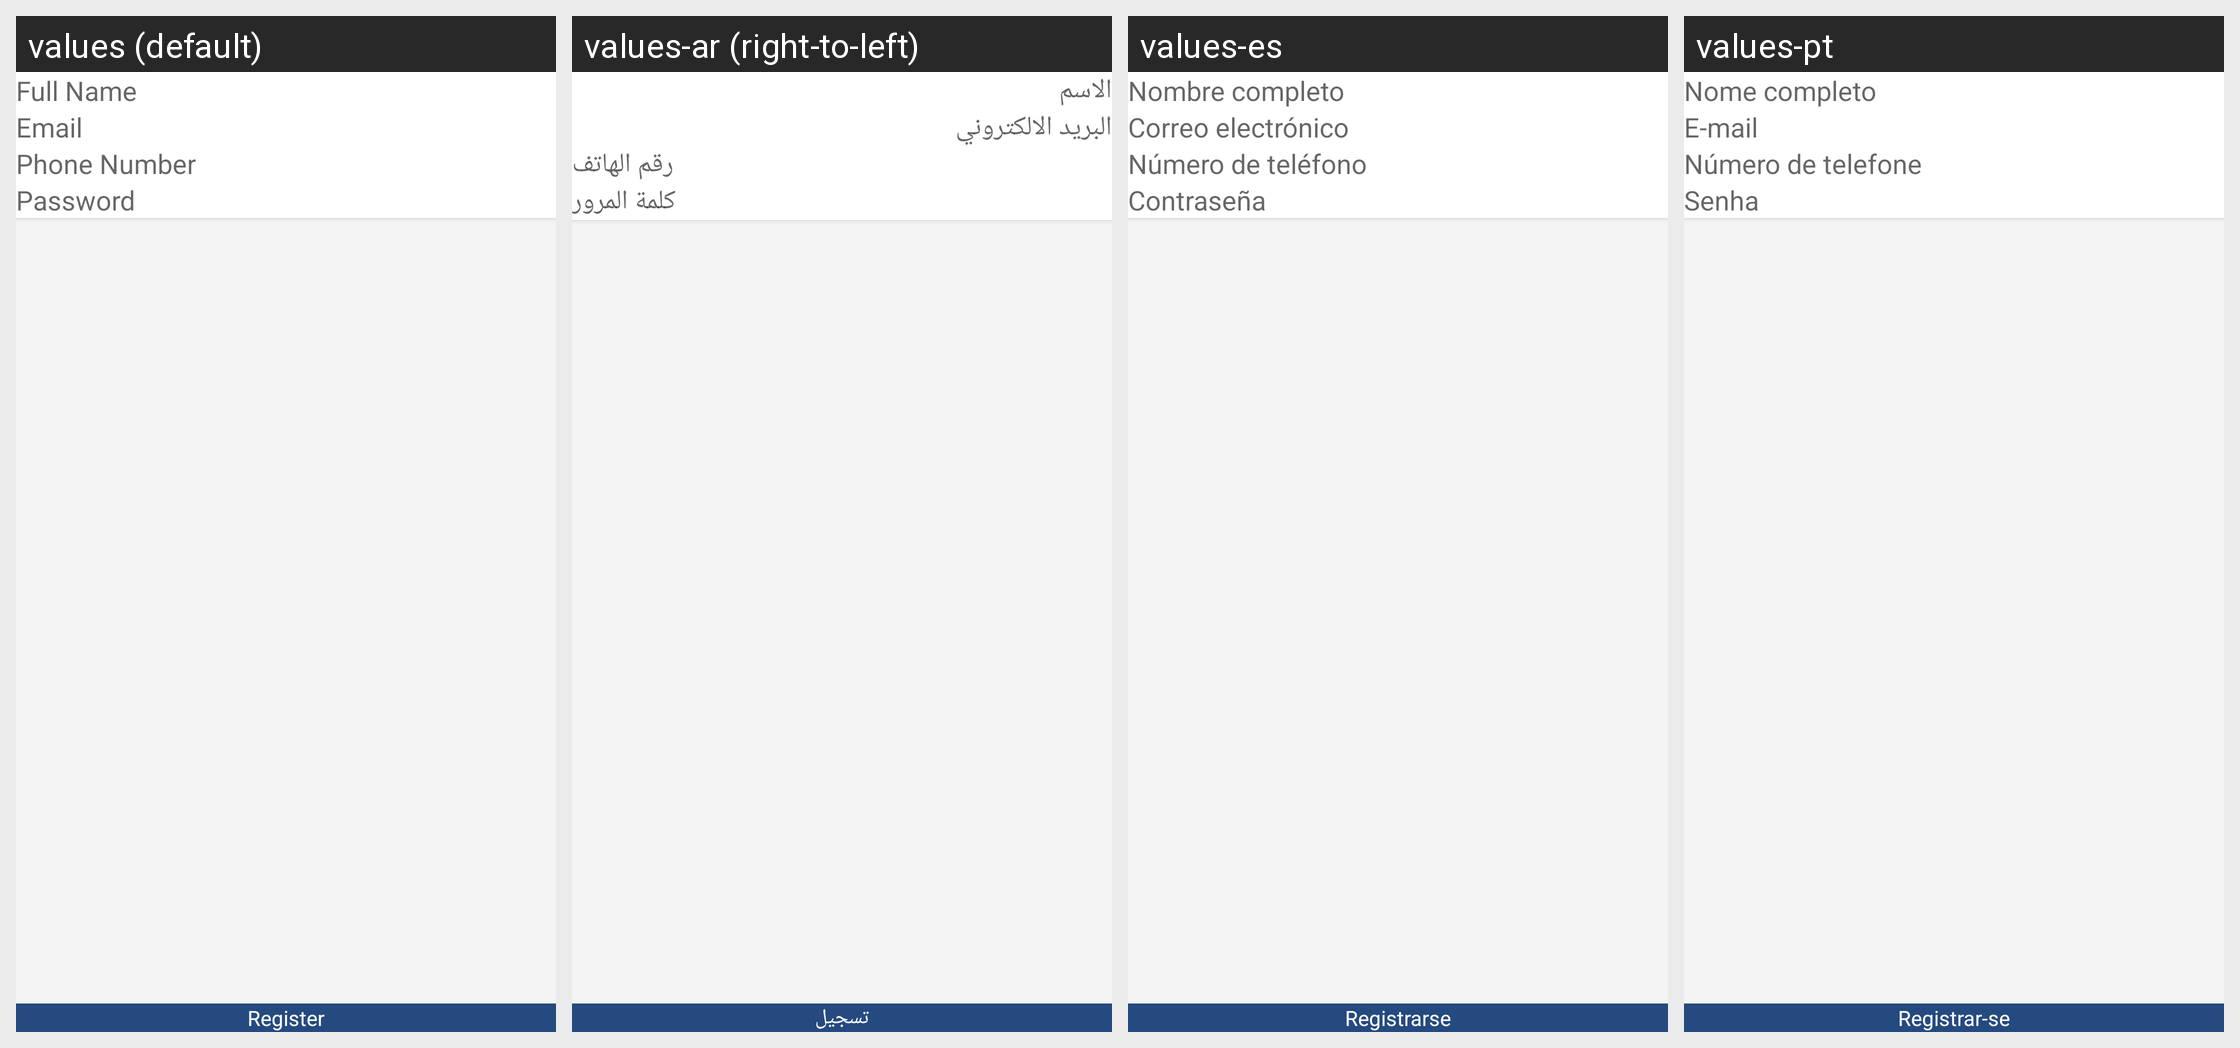

This grid shows one Android layout under several languages. Give, for every string resource on the screen, its name, the default text and each shown locale's text.
Android screen res/layout/activity_register.xml rendered under 4 locales, left to right: values (default), values-ar (right-to-left), values-es, values-pt. Device: Nexus 5 (rendered at 1080×1920; each locale shown at half size, 540×960, under a caption strip naming it); theme Theme.EasySteps.
Other locales in the repository, not shown: values-en.
Strings drawn on this screen, with the default value and each locale's value (text and hints the layout hard-codes, and strings that could not be matched under every locale, appear in the picture but are not listed):

text_register
  values: Register
  values-ar: تسجيل
  values-es: Registrarse
  values-pt: Registrar-se

text_full_name
  values: Full Name
  values-ar: الاسم
  values-es: Nombre completo
  values-pt: Nome completo

text_email
  values: Email
  values-ar: البريد الالكتروني
  values-es: Correo electrónico
  values-pt: E-mail

text_phone_number
  values: Phone Number
  values-ar: رقم الهاتف
  values-es: Número de teléfono
  values-pt: Número de telefone

text_password
  values: Password
  values-ar: كلمة المرور
  values-es: Contraseña
  values-pt: Senha
